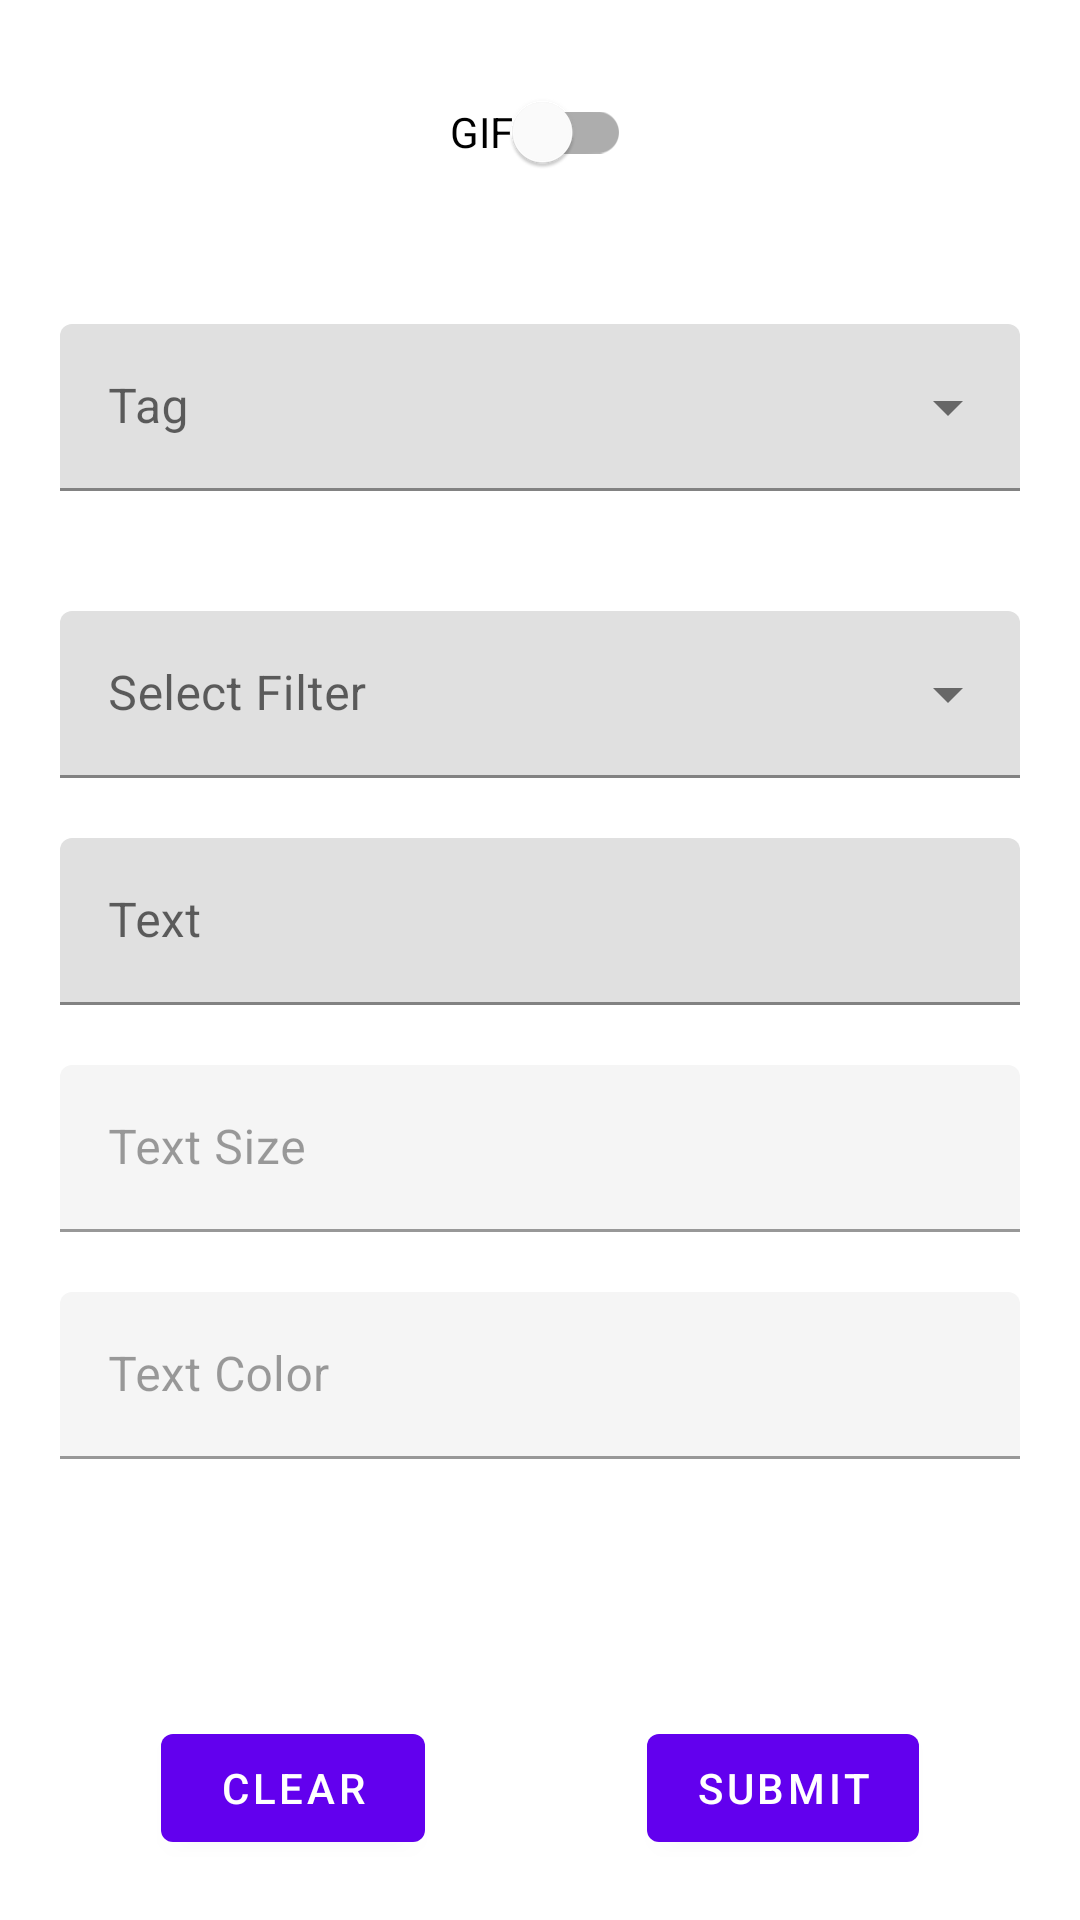

Android layout source for this screen:
<!-- AndroidManifest.xml: application theme Theme.CapOneCoroutineExample -->
<!-- res/layout/dashboard_fragment.xml -->
<?xml version="1.0" encoding="utf-8"?>
<androidx.constraintlayout.widget.ConstraintLayout xmlns:android="http://schemas.android.com/apk/res/android"
    xmlns:tools="http://schemas.android.com/tools"
    android:layout_width="match_parent"
    android:layout_height="match_parent"
    xmlns:app="http://schemas.android.com/apk/res-auto"
    tools:context=".ui.view.DashboardFragment">

    <com.google.android.material.switchmaterial.SwitchMaterial
        android:id="@+id/swGIF"
        android:layout_width="wrap_content"
        android:layout_height="wrap_content"
        android:checked="false"
        android:text="@string/gif"
        android:layout_margin="20dp"
        app:layout_constraintStart_toStartOf="parent"
        app:layout_constraintEnd_toEndOf="parent"
        app:layout_constraintTop_toTopOf="parent"
        app:layout_constraintBottom_toTopOf="@id/image_menu_tv"/>

    <com.google.android.material.textfield.TextInputLayout
        android:id="@+id/image_menu_tv"
        style="@style/Widget.MaterialComponents.TextInputLayout.FilledBox.ExposedDropdownMenu"
        android:layout_width="0dp"
        android:layout_height="wrap_content"
        android:layout_margin="20dp"
        android:hint="@string/tag"
        app:layout_constraintBottom_toTopOf="@id/filter_menu_tv"
        app:layout_constraintEnd_toEndOf="parent"
        app:layout_constraintStart_toStartOf="parent"
        app:layout_constraintTop_toBottomOf="@id/swGIF">

        <AutoCompleteTextView
            android:id="@+id/imageAutoComplete"
            android:layout_width="match_parent"
            android:layout_height="wrap_content"
            android:inputType="none" />

    </com.google.android.material.textfield.TextInputLayout>

    <com.google.android.material.textfield.TextInputLayout
        android:id="@+id/filter_menu_tv"
        style="@style/Widget.MaterialComponents.TextInputLayout.FilledBox.ExposedDropdownMenu"
        android:layout_width="0dp"
        android:layout_height="wrap_content"
        android:layout_margin="20dp"
        android:hint="@string/select_filter"
        app:layout_constraintVertical_chainStyle="packed"
        app:layout_constraintStart_toStartOf="parent"
        app:layout_constraintBottom_toTopOf="@id/tilText"
        app:layout_constraintTop_toBottomOf="@id/image_menu_tv"
        app:layout_constraintEnd_toEndOf="parent">

        <AutoCompleteTextView
            android:id="@+id/filterAutoComplete"
            android:layout_width="match_parent"
            android:layout_height="wrap_content"
            android:inputType="none" />

    </com.google.android.material.textfield.TextInputLayout>

    <com.google.android.material.textfield.TextInputLayout
        android:id="@+id/tilText"
        android:layout_width="0dp"
        android:layout_height="wrap_content"
        android:layout_margin="20dp"
        android:hint="@string/text"
        app:layout_constraintVertical_chainStyle="packed"
        app:layout_constraintStart_toStartOf="parent"
        app:layout_constraintEnd_toEndOf="parent"
        app:layout_constraintTop_toBottomOf="@id/filter_menu_tv">

        <com.google.android.material.textfield.TextInputEditText
            android:id="@+id/etText"
            android:layout_width="match_parent"
            android:layout_height="match_parent" />

    </com.google.android.material.textfield.TextInputLayout>

    <com.google.android.material.textfield.TextInputLayout
        android:id="@+id/tilSize"
        android:layout_width="0dp"
        android:layout_height="wrap_content"
        android:layout_margin="20dp"
        android:hint="@string/text_size"
        android:enabled="false"
        app:layout_constraintVertical_chainStyle="packed"
        app:layout_constraintStart_toStartOf="parent"
        app:layout_constraintEnd_toEndOf="parent"
        app:layout_constraintTop_toBottomOf="@id/tilText">

        <com.google.android.material.textfield.TextInputEditText
            android:id="@+id/etSize"
            android:layout_width="match_parent"
            android:layout_height="match_parent" />

    </com.google.android.material.textfield.TextInputLayout>

    <com.google.android.material.textfield.TextInputLayout
        android:id="@+id/tilColor"
        android:layout_width="0dp"
        android:layout_height="wrap_content"
        android:layout_margin="20dp"
        android:hint="@string/text_color"
        android:enabled="false"
        app:layout_constraintVertical_chainStyle="packed"
        app:layout_constraintStart_toStartOf="parent"
        app:layout_constraintEnd_toEndOf="parent"
        app:layout_constraintTop_toBottomOf="@id/tilSize">

        <com.google.android.material.textfield.TextInputEditText
            android:id="@+id/etColor"
            android:layout_width="match_parent"
            android:layout_height="match_parent" />

    </com.google.android.material.textfield.TextInputLayout>

    <com.google.android.material.button.MaterialButton
        android:id="@+id/btnClear"
        android:layout_width="wrap_content"
        android:layout_height="wrap_content"
        android:text="@string/clear"
        android:layout_margin="20dp"
        app:layout_constraintStart_toStartOf="parent"
        app:layout_constraintBottom_toBottomOf="parent"
        app:layout_constraintEnd_toStartOf="@id/btnSubmit"/>

    <com.google.android.material.button.MaterialButton
        android:id="@+id/btnSubmit"
        android:layout_width="wrap_content"
        android:layout_height="wrap_content"
        android:layout_margin="20dp"
        android:text="@string/submit"
        app:layout_constraintBottom_toBottomOf="parent"
        app:layout_constraintStart_toEndOf="@id/btnClear"
        app:layout_constraintEnd_toEndOf="parent"/>



</androidx.constraintlayout.widget.ConstraintLayout>
<!-- resources referenced by this layout -->
<resources>
  <string name="clear">Clear</string>
  <string name="gif">GIF</string>
  <string name="select_filter">Select Filter</string>
  <string name="submit">Submit</string>
  <string name="tag">Tag</string>
  <string name="text">Text</string>
  <string name="text_color">Text Color</string>
  <string name="text_size">Text Size</string>
  <style name="Theme.CapOneCoroutineExample" parent="Theme.MaterialComponents.DayNight.DarkActionBar">
          
          <item name="colorPrimary">@color/purple_500</item>
          <item name="colorPrimaryVariant">@color/purple_700</item>
          <item name="colorOnPrimary">@color/white</item>
          
          <item name="colorSecondary">@color/teal_200</item>
          <item name="colorSecondaryVariant">@color/teal_700</item>
          <item name="colorOnSecondary">@color/black</item>
          
          <item name="android:statusBarColor" tools:targetApi="l">?attr/colorPrimaryVariant</item>
          
      </style>
  <!-- not gathered from this repository: default colours our renderer supplied (Android Studio template values) -->
  <color name="purple_500">#FF6200EE</color>
  <color name="purple_700">#FF3700B3</color>
  <color name="teal_200">#FF03DAC5</color>
  <color name="teal_700">#FF018786</color>
  <color name="black">#FF000000</color>
  <color name="white">#FFFFFFFF</color>
</resources>
